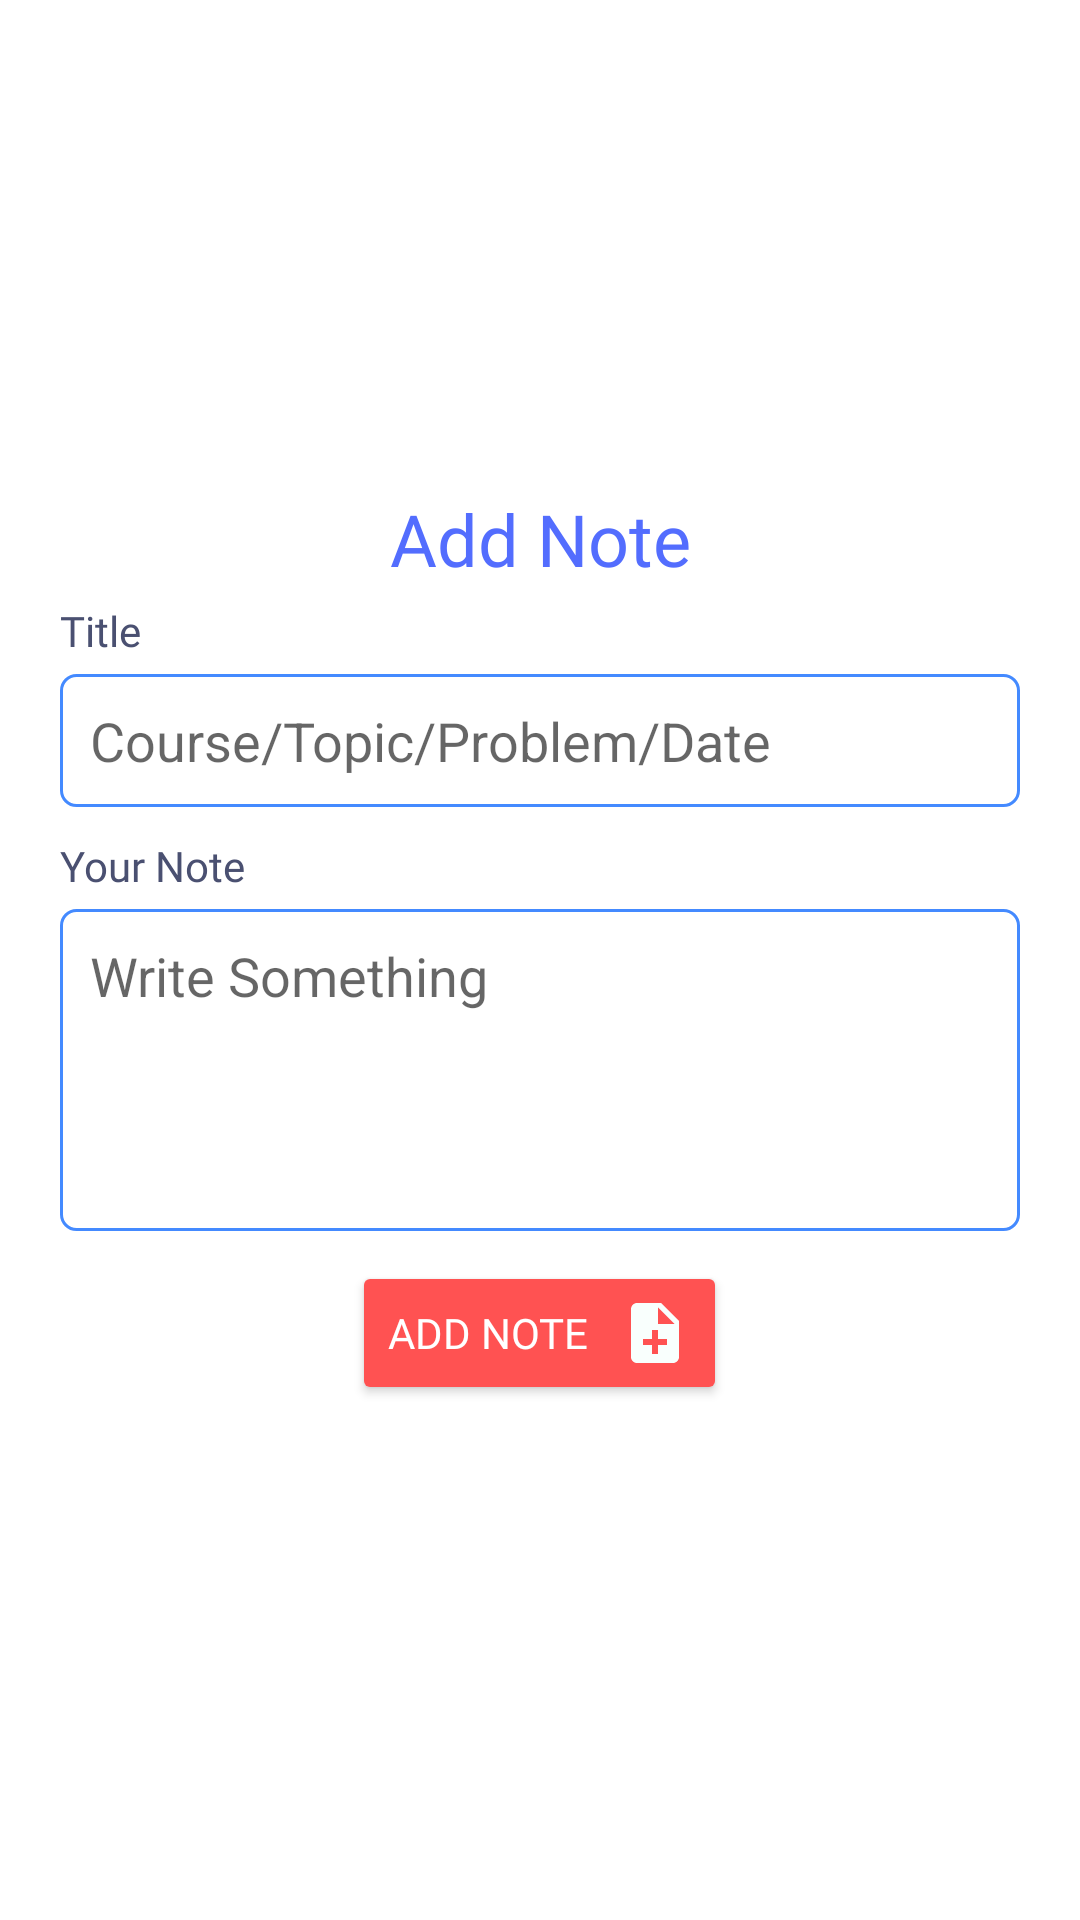

Reconstruct the res/layout file that produces this screen, plus the resources it refers to.
<!-- AndroidManifest.xml: application theme Theme.Design.Light -->
<!-- res/layout/activity_add_notes.xml -->
<?xml version="1.0" encoding="utf-8"?>
<LinearLayout xmlns:android="http://schemas.android.com/apk/res/android"
    xmlns:app="http://schemas.android.com/apk/res-auto"
    xmlns:tools="http://schemas.android.com/tools"
    android:layout_width="match_parent"
    android:layout_height="match_parent"
    android:gravity="center"
    android:padding="20dp"
    android:orientation="vertical"
    android:background="#FFFFFF"
    tools:context=".ui.AddNotesActivity">

    <TextView
        android:layout_width="match_parent"
        android:layout_height="wrap_content"
        android:layout_marginBottom="5dp"
        android:fontFamily="@font/aclonica"
        android:text="Add Note"
        android:textAlignment="center"
        android:textColor="#536DFE"
        android:textSize="24sp" />
    <TextView
        android:layout_width="match_parent"
        android:layout_height="wrap_content"
        android:fontFamily="@font/aclonica"
        android:textColor="#4A5071"
        android:layout_marginBottom="5dp"
        android:text="Title" />

    <EditText
        android:id="@+id/note_title"
        android:background="@drawable/textfield_round"
        android:layout_width="match_parent"
        android:layout_height="wrap_content"
        android:paddingVertical="10dp"
        android:paddingHorizontal="10dp"
        android:textColor="@color/black"
        android:hint="Course/Topic/Problem/Date" />
    <TextView

        android:layout_width="match_parent"
        android:fontFamily="@font/aclonica"
        android:layout_height="wrap_content"
        android:textColor="#4A5071"
        android:layout_marginBottom="5dp"
        android:paddingTop="10dp"
        android:text="Your Note" />

    <EditText
        android:id="@+id/note_note"
        android:background="@drawable/textfield_round"
        android:layout_width="match_parent"
        android:gravity="start"
        android:layout_height="wrap_content"
        android:paddingVertical="10dp"
        android:minLines="4"
        android:textColor="@color/black"
        android:paddingHorizontal="10dp"
        android:hint="Write Something" />
    <Button
        android:id="@+id/button_add_note"
        android:layout_height="wrap_content"
        android:layout_marginHorizontal="30dp"
        android:layout_marginTop="10dp"
        android:text="ADD NOTE   "
        android:drawableEnd="@drawable/ic_baseline_note_add_24"
        android:layout_marginBottom="8dp"
        android:fontFamily="@font/aclonica"
        android:textColor="@color/white"
        android:layout_width="wrap_content"
        android:backgroundTint="#FF5252"
        />
</LinearLayout>
<!-- resources referenced by this layout -->
<resources>
  <!-- drawable ic_baseline_note_add_24 (drawable) -->
  <vector android:height="24dp" android:tint="#F9FFFD"
      android:viewportHeight="24" android:viewportWidth="24"
      android:width="24dp" xmlns:android="http://schemas.android.com/apk/res/android">
      <path android:fillColor="@android:color/white" android:pathData="M14,2L6,2c-1.1,0 -1.99,0.9 -1.99,2L4,20c0,1.1 0.89,2 1.99,2L18,22c1.1,0 2,-0.9 2,-2L20,8l-6,-6zM16,16h-3v3h-2v-3L8,16v-2h3v-3h2v3h3v2zM13,9L13,3.5L18.5,9L13,9z"/>
  </vector>
  <!-- drawable textfield_round (drawable) -->
  <?xml version="1.0" encoding="utf-8"?>
  <shape xmlns:android="http://schemas.android.com/apk/res/android">
      <solid
           android:color="#ffff"/>
      <corners android:radius="5dp"/>
      <stroke android:width="1dp"
          android:color="#448AFF"/>
  
  </shape>
  <!-- not gathered from this repository: default colours our renderer supplied (Android Studio template values) -->
  <color name="black">#FF000000</color>
  <color name="white">#FFFFFFFF</color>
</resources>
